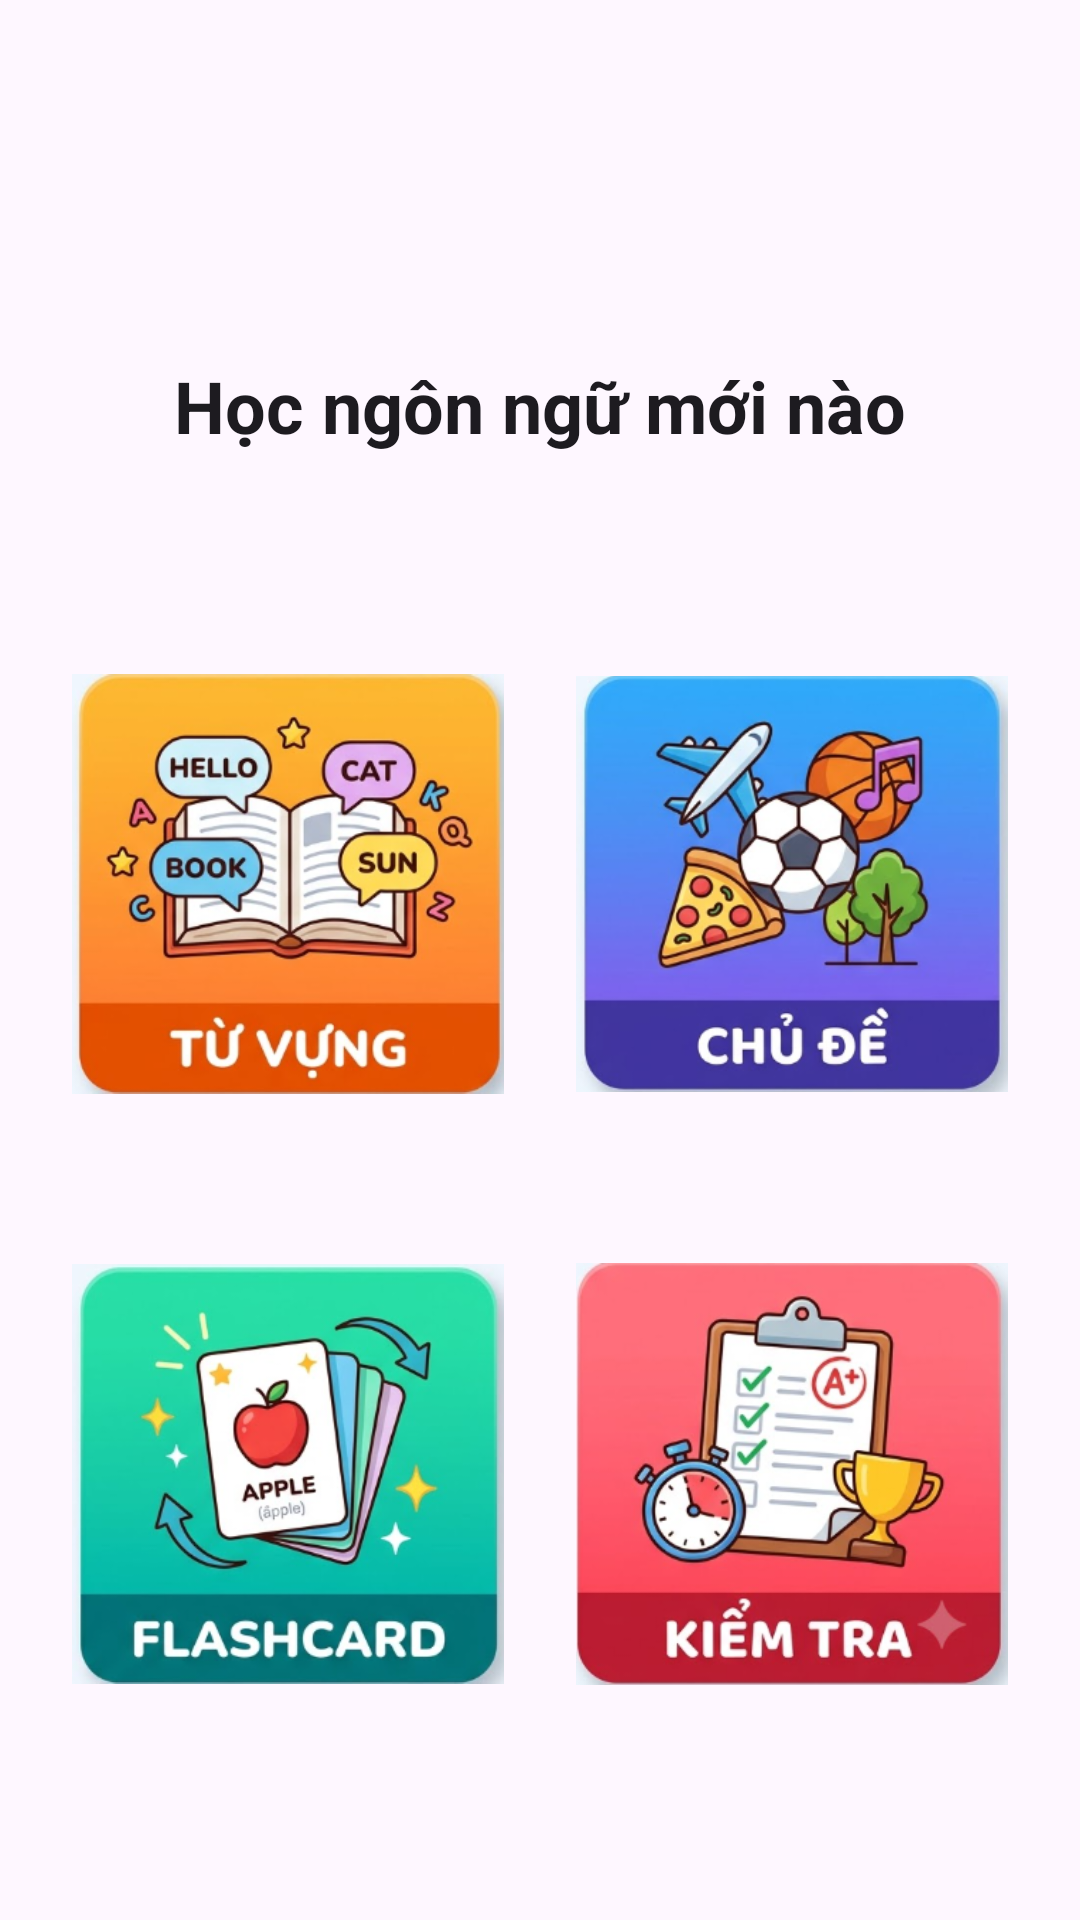

Layout XML and referenced resources for this Android screen:
<!-- AndroidManifest.xml: application theme Theme.ProjectHocTiengAnh -->
<!-- res/layout/activity_manhinhkhoidong.xml -->
<?xml version="1.0" encoding="utf-8"?>
<androidx.constraintlayout.widget.ConstraintLayout xmlns:android="http://schemas.android.com/apk/res/android"
    xmlns:app="http://schemas.android.com/apk/res-auto"
    xmlns:tools="http://schemas.android.com/tools"
    android:id="@+id/main"
    android:layout_width="match_parent"
    android:layout_height="match_parent"
    tools:context=".ManHinhKhoiDong">

    <TextView
        android:id="@+id/tvTitle"
        android:layout_width="248dp"
        android:layout_height="82dp"
        android:layout_marginStart="16dp"
        android:layout_marginTop="32dp"
        android:layout_marginEnd="16dp"
        android:gravity="center"
        android:text="@string/hoc_ngon_ngu_moi_nao"
        android:textColor="?android:attr/textColorPrimary"
        android:textSize="24sp"
        android:textStyle="bold"
        app:layout_constraintBottom_toTopOf="@+id/img_tuvung"
        app:layout_constraintEnd_toEndOf="parent"
        app:layout_constraintStart_toStartOf="parent"
        app:layout_constraintTop_toTopOf="parent"
        app:layout_constraintVertical_chainStyle="packed" />

    <ImageView
        android:id="@+id/img_tuvung"
        android:layout_width="0dp"
        android:layout_height="0dp"
        android:layout_marginStart="24dp"
        android:layout_marginTop="32dp"
        android:layout_marginEnd="12dp"
        android:adjustViewBounds="true"
        android:contentDescription="@null"
        android:scaleType="fitCenter"
        app:srcCompat="@drawable/tuvung"
        app:layout_constraintBottom_toTopOf="@+id/img_flashcard"
        app:layout_constraintDimensionRatio="1:1.2"
        app:layout_constraintEnd_toStartOf="@+id/img_chude"
        app:layout_constraintHorizontal_chainStyle="spread"
        app:layout_constraintStart_toStartOf="parent"
        app:layout_constraintTop_toBottomOf="@+id/tvTitle" />

    <ImageView
        android:id="@+id/img_chude"
        android:layout_width="0dp"
        android:layout_height="0dp"
        android:layout_marginStart="12dp"
        android:layout_marginEnd="24dp"
        android:adjustViewBounds="true"
        android:contentDescription="@null"
        android:scaleType="fitCenter"
        app:srcCompat="@drawable/chude"
        app:layout_constraintBottom_toBottomOf="@+id/img_tuvung"
        app:layout_constraintDimensionRatio="1:1.2"
        app:layout_constraintEnd_toEndOf="parent"
        app:layout_constraintStart_toEndOf="@+id/img_tuvung"
        app:layout_constraintTop_toTopOf="@+id/img_tuvung" />

    <ImageView
        android:id="@+id/img_flashcard"
        android:layout_width="0dp"
        android:layout_height="0dp"
        android:layout_marginTop="24dp"
        android:adjustViewBounds="true"
        android:contentDescription="@null"
        android:scaleType="fitCenter"
        app:layout_constraintBottom_toBottomOf="parent"
        app:layout_constraintDimensionRatio="1:1.2"
        app:layout_constraintEnd_toEndOf="@+id/img_tuvung"
        app:layout_constraintStart_toStartOf="@+id/img_tuvung"
        app:layout_constraintTop_toBottomOf="@+id/img_tuvung"
        app:srcCompat="@drawable/flashcard" />

    <ImageView
        android:id="@+id/img_kiemtra"
        android:layout_width="0dp"
        android:layout_height="0dp"
        android:adjustViewBounds="true"
        android:contentDescription="@null"
        android:scaleType="fitCenter"
        app:srcCompat="@drawable/kiemtra"
        app:layout_constraintBottom_toBottomOf="@+id/img_flashcard"
        app:layout_constraintDimensionRatio="1:1.2"
        app:layout_constraintEnd_toEndOf="@+id/img_chude"
        app:layout_constraintStart_toStartOf="@+id/img_chude"
        app:layout_constraintTop_toTopOf="@+id/img_flashcard" />

</androidx.constraintlayout.widget.ConstraintLayout>
<!-- resources referenced by this layout -->
<resources>
  <!-- drawable chude: png bitmap (drawable, 113692 bytes) -->
  <!-- drawable flashcard: png bitmap (drawable, 105760 bytes) -->
  <!-- drawable kiemtra: png bitmap (drawable, 103814 bytes) -->
  <!-- drawable tuvung: png bitmap (drawable, 116759 bytes) -->
  <string name="hoc_ngon_ngu_moi_nao">Học ngôn ngữ mới nào</string>
  <style name="Theme.ProjectHocTiengAnh" parent="Base.Theme.ProjectHocTiengAnh" />
  <style name="Base.Theme.ProjectHocTiengAnh" parent="Theme.Material3.DayNight.NoActionBar">
          
          
      </style>
</resources>
